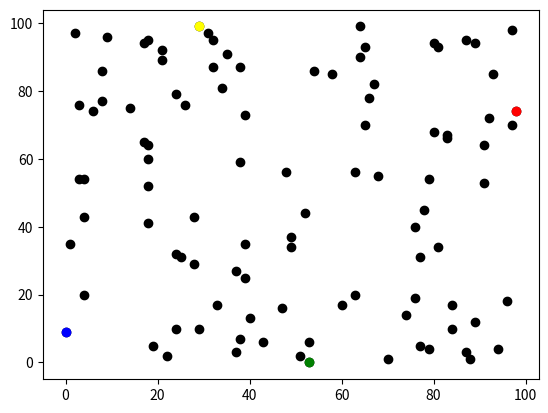

Reproduce this figure in Python.
import random
import matplotlib
from matplotlib import pyplot as plt
import operator
"""
agents = []
# Initialise variable x0
x0 = random.randint(0, 99)
print("x0", x0)
# Initialise variable y0
y0 = random.randint(0, 99)
print("y0", y0)
agents.append([x0, y0])

# Initialise variable x1
x1 = random.randint(0, 99)
print("x1", x1)
# Initialise variable y0
y1 = random.randint(0, 99)
print("y1", y1)
agents.append([x1, y1])
"""

agents = []
n_agents = 1000
for i in range(100):
    agents.append([random.randint(0, 99), random.randint(0, 99)])

# Plot the agents
for i in range(100):
    
    plt.scatter(agents[i][0], agents[i][1], color='black')

# Get the coordinates with the largest x-coordinate
# Get the coordinates with the smallest x-coordinate
# Get the coordinates with the largest y-coordinate
# Get the coordinates with the smallest y-coordinate

print(max(agents, key=operator.itemgetter(0)))

agents_max_x=(max(agents, key=operator.itemgetter(0)))
agents_min_x=(min(agents, key=operator.itemgetter(0)))
agents_max_y=(max(agents, key=operator.itemgetter(1)))
agents_min_y=(min(agents, key=operator.itemgetter(1)))

plt.scatter(agents_min_x[0],agents_min_x[1],color="blue")
plt.scatter(agents_max_x[0],agents_max_x[1],color="red")
plt.scatter(agents_max_y[0],agents_max_y[1],color="yellow")
plt.scatter(agents_min_y[0],agents_min_y[1],color="green")

plt.show()



